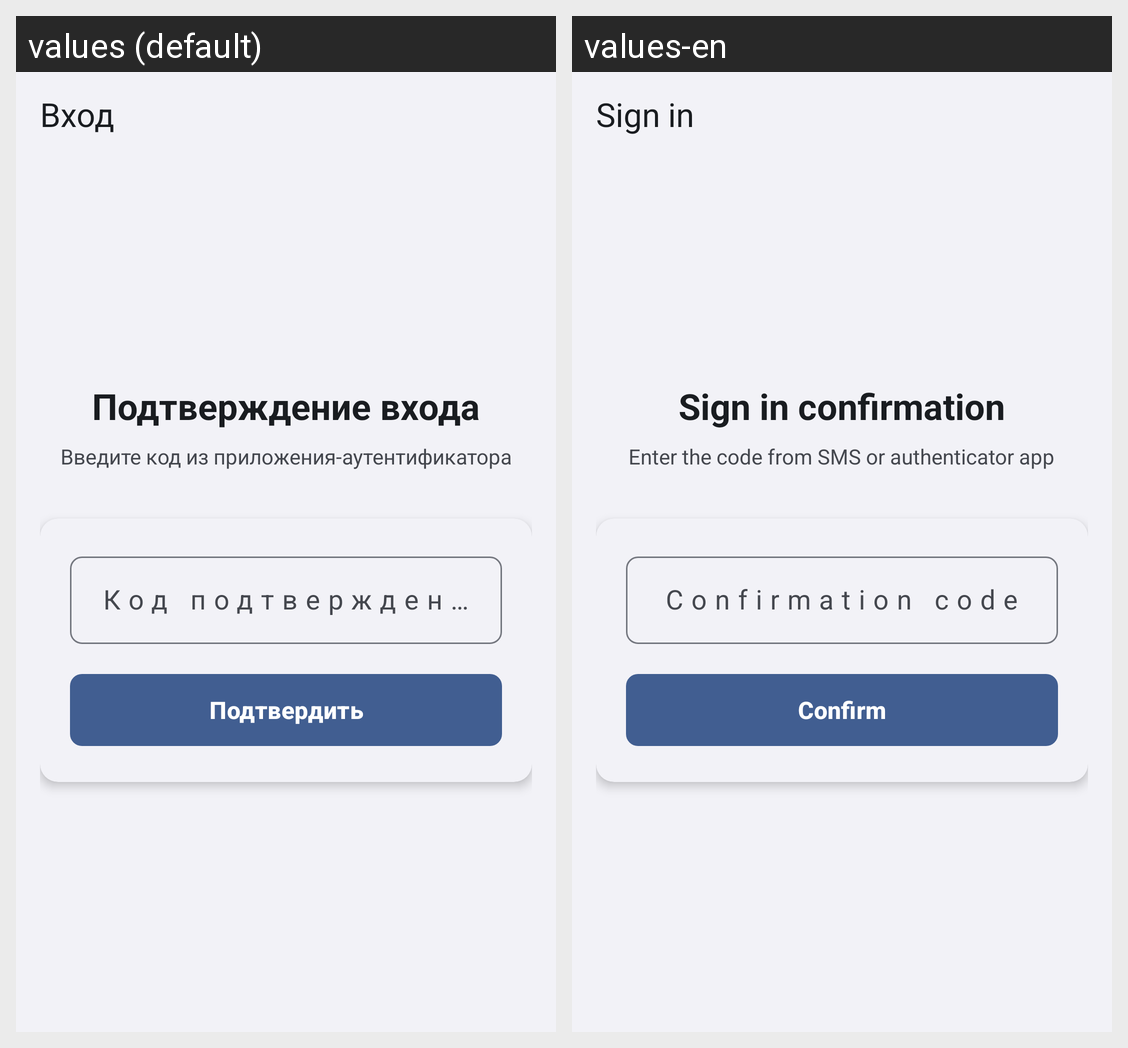

Here is an Android app screen in its default locale and in the app's own translations. Write out the translated-string differences for the strings that appear on this screen.
Android screen res/layout/activity_two_factor.xml rendered under 2 locales, left to right: values (default), values-en. Device: Nexus 5 (rendered at 1080×1920; each locale shown at half size, 540×960, under a caption strip naming it); theme Theme.Flux.
Strings drawn on this screen, with the default value and each locale's value (text and hints the layout hard-codes, and strings that could not be matched under every locale, appear in the picture but are not listed):

login_title
  values: Вход
  values-en: Sign in

two_factor_subtitle
  values: Подтверждение входа
  values-en: Sign in confirmation

two_factor_description
  values: Введите код из приложения-аутентификатора
  values-en: Enter the code from SMS or authenticator app

two_factor_code_hint
  values: Код подтверждения
  values-en: Confirmation code

btn_verify
  values: Подтвердить
  values-en: Confirm
